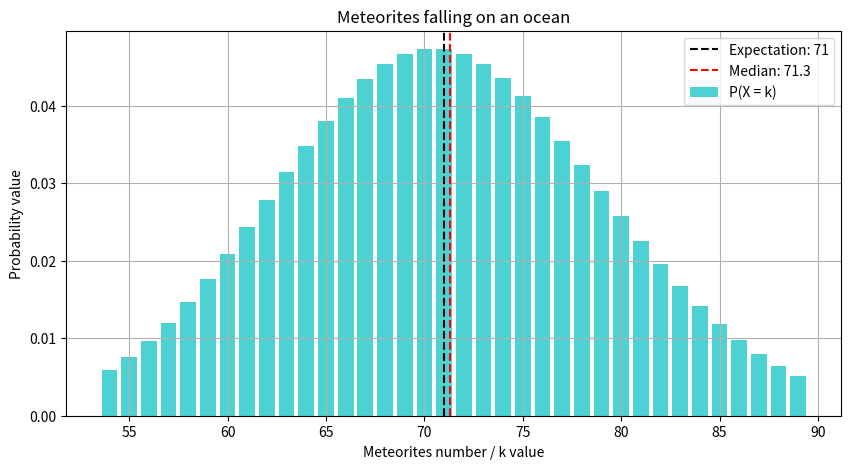

Reproduce this figure in Python.
import numpy as np
from scipy.stats import poisson
import matplotlib.pyplot as plt

lambda_value = 71
threshold_value = 0.005

# First we generate values from 1 to 100
# Calculate probabilities until they drop below 0.5%
values_of_k = np.arange(1, 100)
probs = poisson.pmf(values_of_k, lambda_value)

# Determine the range of k where probabilities are above 0.5%
valid_k_values = values_of_k[probs >= threshold_value]

# Here we calculate the expectation value by attributing the given lambda value in the task
# Then we compute the approximation value of median based on Wikipedia-Poisson formula
expectation_value = lambda_value
median_value = round(lambda_value + (1 / 3) - (1 / (50 * lambda_value)), 1)

# Here we print in the console the calculated Expectation and Median values
print("Expectation value: ", expectation_value)
print("Median value: ", median_value)

# Plotting
plt.figure(figsize=(10, 5))
plt.bar(valid_k_values, probs[probs >= threshold_value], color='c', alpha=0.7, label='P(X = k)')
plt.axvline(x=lambda_value, color='k', linestyle='--', label=f'Expectation: {lambda_value}')
plt.axvline(x=median_value, color='r', linestyle='--', label=f'Median: {median_value}')
plt.xlabel('Meteorites number / k value')
plt.ylabel('Probability value')
plt.title('Meteorites falling on an ocean')
plt.legend()
plt.grid(True)
plt.show()
